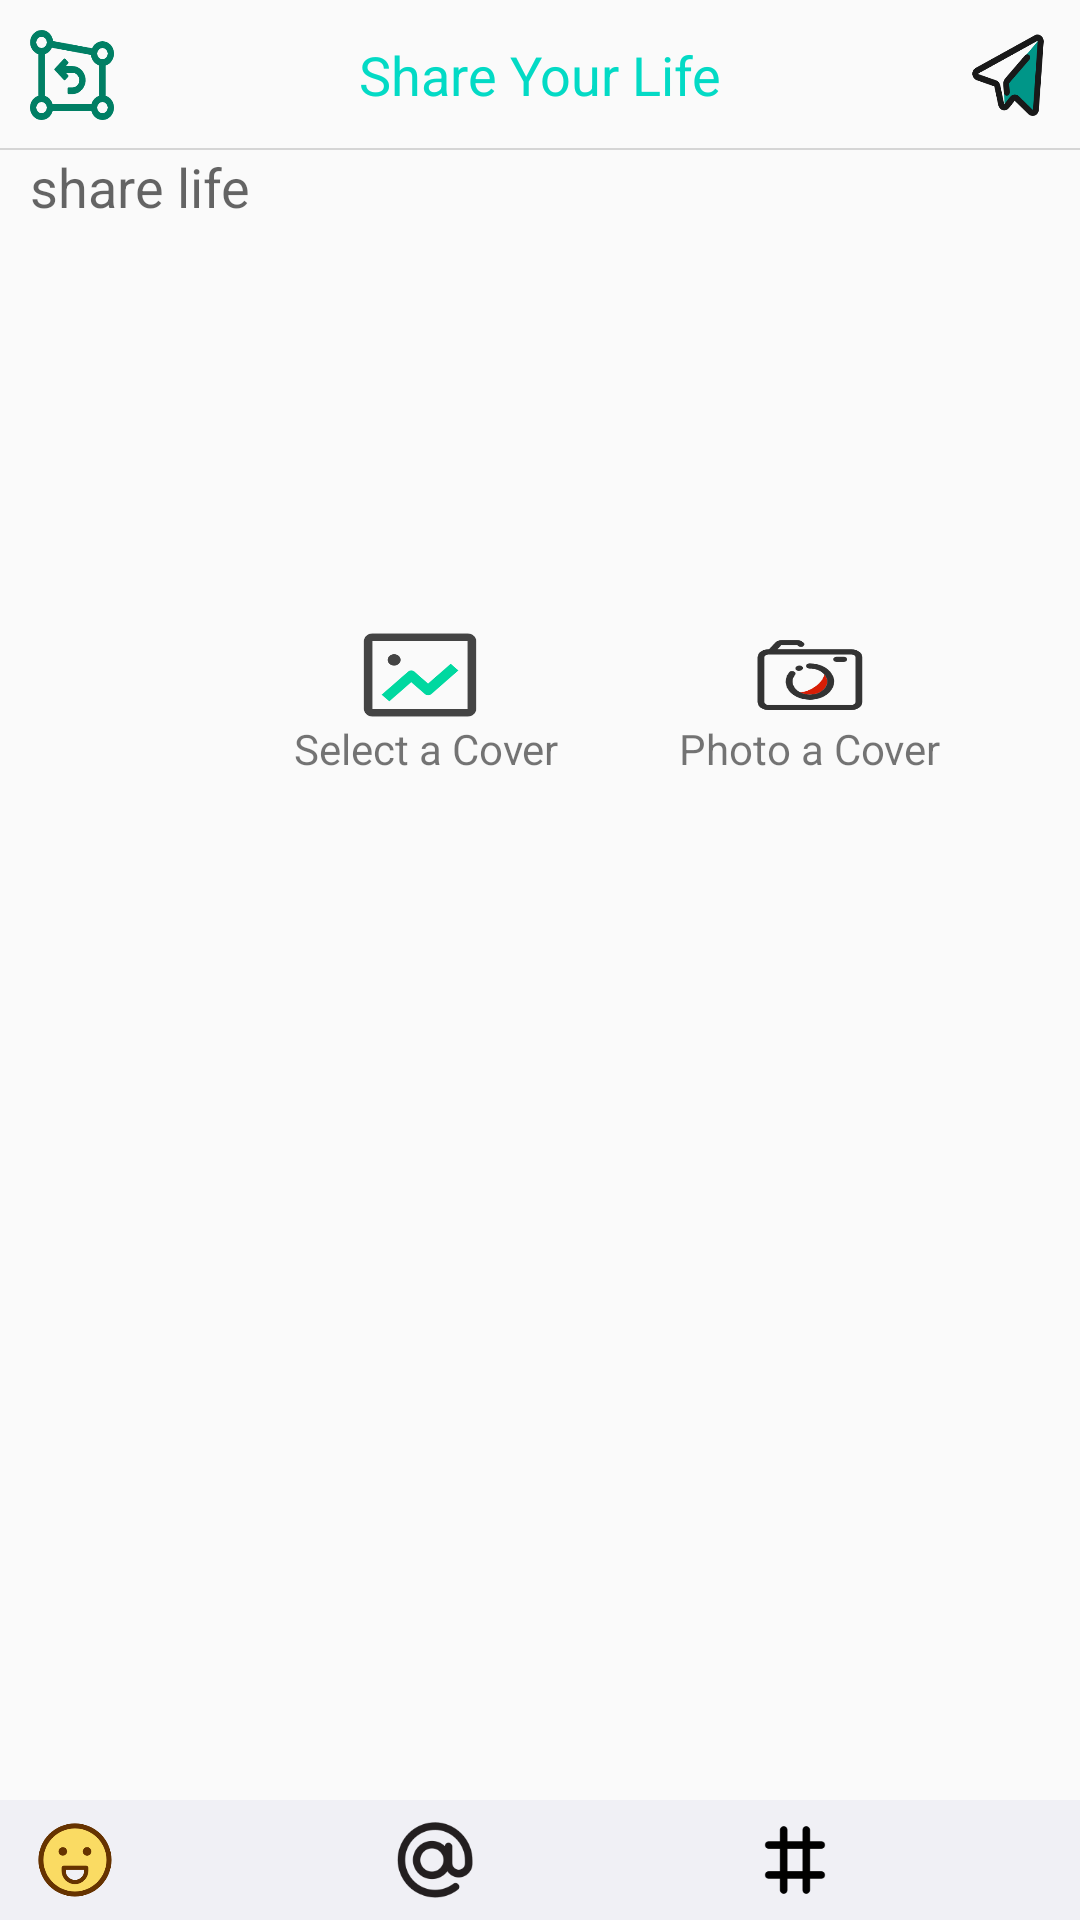

Layout XML and referenced resources for this Android screen:
<!-- AndroidManifest.xml: application theme AppTheme -->
<!-- res/layout/activity_send_video.xml -->
<?xml version="1.0" encoding="utf-8"?>
<LinearLayout xmlns:android="http://schemas.android.com/apk/res/android"
    android:layout_width="match_parent"
    android:layout_height="match_parent"
    android:orientation="vertical">
    <RelativeLayout
        android:id="@+id/content_view"
        android:layout_width="match_parent"
        android:layout_height="0dp"
        android:layout_weight="1">
        <RelativeLayout
            android:id="@+id/top_bar"
            android:layout_width="match_parent"
            android:layout_height="50dp">
            <ImageButton
                android:id="@+id/btn_cancel"
                android:layout_alignParentStart="true"
                android:layout_height="match_parent"
                android:layout_width="48dp"
                android:src="@drawable/cancel"
                android:background="@color/colorTransparent"
                android:scaleType="fitXY"
                android:padding="10dp"
                android:layout_alignParentLeft="true" />
            <TextView
                android:id="@+id/txt_topbar"
                android:layout_width="match_parent"
                android:layout_height="match_parent"
                android:layout_centerInParent="true"
                android:gravity="center"
                android:textSize="18sp"
                android:textColor="@color/colorAccent"
                android:text="Share Your Life"/>
            <ImageButton
                android:id="@+id/btn_send"
                android:layout_alignParentEnd="true"
                android:layout_height="match_parent"
                android:layout_width="48dp"
                android:src="@drawable/send"
                android:background="@color/colorTransparent"
                android:scaleType="fitXY"
                android:padding="10dp"
                android:layout_alignParentRight="true" />
            <View
                android:layout_width="match_parent"
                android:layout_height="2px"
                android:background="@color/colorGrey"
                android:layout_alignParentBottom="true"/>
        </RelativeLayout>

        <RelativeLayout
            android:layout_width="match_parent"
            android:id="@+id/edit_area"
            android:layout_below="@+id/top_bar"
            android:layout_height="match_parent">
            <EditText
                android:id="@+id/et_content"
                android:layout_width="match_parent"
                android:layout_height="150dp"
                android:hint="share life"
                android:gravity="top"
                android:background="@null"
                android:paddingRight="10dp"
                android:paddingLeft="10dp" />
            <ImageView
                android:id="@+id/coverVideo"
                android:layout_below="@+id/et_content"
                android:layout_height="100dp"
                android:layout_width="100dp"
                android:scaleType="centerCrop"
                android:background="@color/colorShadowPink"
                android:layout_centerInParent="true"
                android:visibility="gone"/>
            <LinearLayout
                android:id="@+id/btn_video_cover"
                android:layout_width="match_parent"
                android:layout_height="wrap_content"
                android:layout_below="@+id/coverVideo"
                android:orientation="horizontal"
                android:padding="10dp">
                <LinearLayout

                    android:layout_width="wrap_content"
                    android:layout_height="wrap_content"
                    android:orientation="vertical">
                    <ImageButton
                        android:id="@+id/btn_picture"
                        android:layout_width="40dp"
                        android:layout_height="30dp"
                        android:textAllCaps="false"
                        android:background="@drawable/btn_picture"
                        android:gravity="center"
                        android:layout_marginStart="110dp"
                        android:layout_marginLeft="110dp" />
                    <TextView
                        android:layout_width="wrap_content"
                        android:layout_height="wrap_content"
                        android:text="Select a Cover"
                        android:layout_marginStart="88dp"
                        android:layout_marginLeft="88dp" />
                </LinearLayout>
                <LinearLayout

                    android:layout_width="wrap_content"
                    android:layout_height="wrap_content"
                    android:orientation="vertical">
                    <ImageButton
                        android:id="@+id/btn_camera"
                        android:layout_width="40dp"
                        android:layout_height="30dp"
                        android:textAllCaps="false"
                        android:background="@drawable/btn_camera"
                        android:layout_gravity="center"
                        android:layout_marginLeft="20dp"
                        />
                    <TextView
                        android:layout_width="wrap_content"
                        android:layout_height="wrap_content"
                        android:text="Photo a Cover"
                        android:layout_marginLeft="40dp"/>
                </LinearLayout>

            </LinearLayout>

            <VideoView
                android:id="@+id/videoview"
                android:layout_below="@+id/btn_video_cover"
                android:layout_width="wrap_content"
                android:layout_height="wrap_content"
                android:layout_centerInParent="true"
                android:visibility="gone"
                />
        </RelativeLayout>
    </RelativeLayout>

    <include
        android:id="@+id/emoji_layout"
        layout="@layout/emoji_keyboard_layout_video"
        android:layout_width="match_parent"
        android:layout_height="wrap_content" />
</LinearLayout>
<!-- res/layout/emoji_keyboard_layout_video.xml (included above) -->
<?xml version="1.0" encoding="utf-8"?>
<RelativeLayout
    xmlns:android="http://schemas.android.com/apk/res/android"
    android:layout_width="match_parent"
    android:layout_height="match_parent"
    android:orientation="vertical">
    <RelativeLayout
        android:id="@+id/bot_bar"
        android:layout_width="match_parent"
        android:layout_height="40dp"
        android:background="@color/colorShadowGrey">
        <ImageButton
            android:layout_marginLeft="5dp"
            android:id="@+id/btn_emoji"
            android:layout_alignParentLeft="true"
            android:layout_height="match_parent"
            android:layout_width="40dp"
            android:src="@drawable/btn_emoji"
            android:background="@color/colorShadowGrey"
            android:scaleType="centerInside"
            android:padding="6dp"
            />
        <ImageButton
            android:id="@+id/btn_At"
            android:layout_toEndOf="@+id/btn_emoji"
            android:layout_height="match_parent"
            android:layout_width="40dp"
            android:layout_marginStart="80dp"
            android:src="@drawable/at"
            android:background="@color/colorShadowGrey"
            android:scaleType="centerInside"
            android:padding="5dp"
            android:layout_toRightOf="@+id/btn_emoji"
            android:layout_marginLeft="80dp" />
        <ImageButton
            android:id="@+id/btn_hash"
            android:layout_toEndOf="@+id/btn_At"
            android:layout_height="match_parent"
            android:layout_width="40dp"
            android:layout_marginStart="80dp"
            android:src="@drawable/hash"
            android:background="@color/colorShadowGrey"
            android:scaleType="centerInside"
            android:padding="5dp"
            android:layout_toRightOf="@+id/btn_At"
            android:layout_marginLeft="80dp" />










        <ImageButton
            android:id="@+id/btn_video"
            android:layout_toEndOf="@+id/btn_hash"
            android:layout_height="match_parent"
            android:layout_width="40dp"
            android:layout_marginStart="80dp"
            android:src="@drawable/video"
            android:background="@color/colorShadowGrey"
            android:scaleType="centerInside"
            android:padding="5dp"
            android:layout_toRightOf="@+id/btn_hash"
            android:layout_marginLeft="80dp" />


    </RelativeLayout>
    <RelativeLayout
        android:id="@+id/emoji_keyboard"
        android:layout_width="match_parent"
        android:layout_height="200dp"
        android:layout_below="@+id/bot_bar"
        android:visibility="gone"
        >
        <GridView
            android:id="@+id/grid_emoji_view"
            android:layout_width="match_parent"
            android:layout_height="match_parent"
            android:numColumns="7"
            android:horizontalSpacing="2dp"
            android:verticalSpacing="2dp"
            android:padding="10dp"
            android:clipToPadding="false"
            />
    </RelativeLayout>
</RelativeLayout>
<!-- resources referenced by this layout -->
<resources>
  <color name="colorAccent">#03DAC5</color>
  <color name="colorGrey">#D5D5D5</color>
  <color name="colorShadowGrey">#f0f0f5</color>
  <color name="colorShadowPink">#ffe5ff</color>
  <color name="colorTransparent">#00000000</color>
  <!-- drawable at: png bitmap (drawable-xxhdpi, 11133 bytes) -->
  <!-- drawable btn_camera: png bitmap (drawable-xxhdpi, 6544 bytes) -->
  <!-- drawable btn_emoji: png bitmap (drawable-xxhdpi, 9835 bytes) -->
  <!-- drawable btn_picture: png bitmap (drawable-xxhdpi, 4274 bytes) -->
  <!-- drawable cancel: png bitmap (drawable-xxhdpi, 7167 bytes) -->
  <!-- drawable hash: png bitmap (drawable-xxhdpi, 1062 bytes) -->
  <!-- drawable send: png bitmap (drawable-xxhdpi, 10586 bytes) -->
  <!-- drawable video: png bitmap (drawable-xxhdpi, 6397 bytes) -->
  <style name="AppTheme" parent="Theme.AppCompat.Light.DarkActionBar">
          
          <item name="colorPrimary">@color/colorPrimary</item>
          <item name="colorPrimaryDark">@color/colorPrimaryDark</item>
          <item name="colorAccent">@color/colorAccent</item>
      </style>
  <color name="colorPrimary">#6200EE</color>
  <color name="colorPrimaryDark">#3700B3</color>
</resources>
